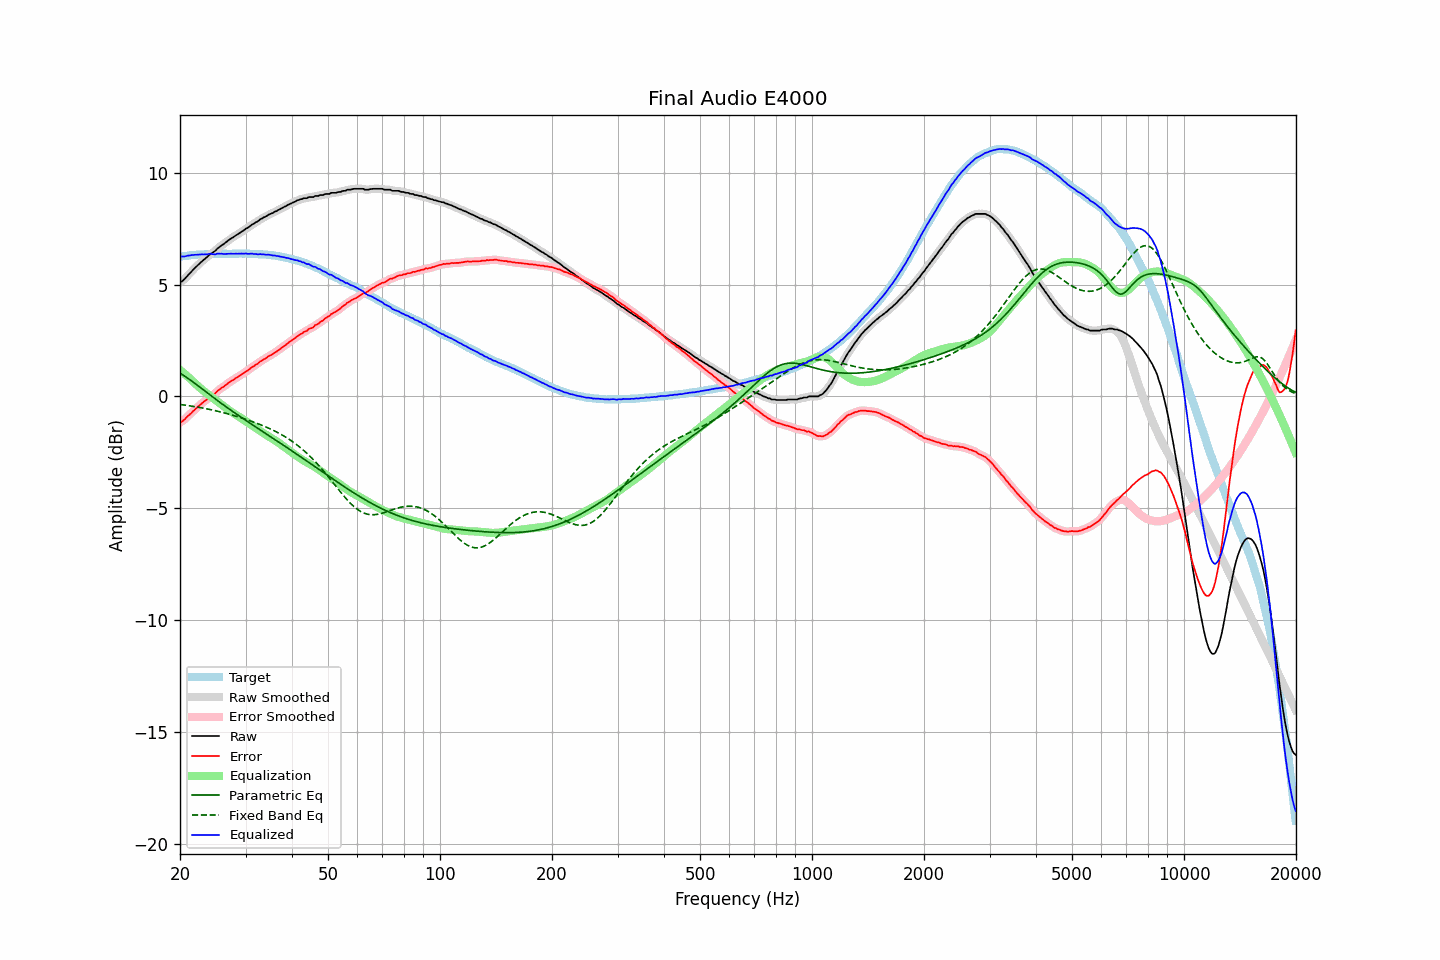

Data behind this chart, as committed beside it:
frequency, raw, error, smoothed, error_smoothed, equalization, parametric_eq, fixed_band_eq, equalized_raw, equalized_smoothed, target
20.00, 5.10, -1.15, 5.09, -1.16, 1.18, 1.04, -0.36, 6.28, 6.27, 6.25
20.20, 5.13, -1.13, 5.14, -1.12, 1.12, 1.00, -0.37, 6.25, 6.26, 6.26
20.40, 5.19, -1.08, 5.20, -1.07, 1.06, 0.95, -0.38, 6.25, 6.26, 6.27
20.61, 5.26, -1.02, 5.26, -1.02, 1.00, 0.90, -0.39, 6.26, 6.26, 6.28
20.81, 5.34, -0.94, 5.34, -0.95, 0.94, 0.85, -0.40, 6.28, 6.27, 6.28
21.02, 5.42, -0.87, 5.42, -0.88, 0.87, 0.80, -0.41, 6.29, 6.29, 6.29
21.23, 5.49, -0.81, 5.49, -0.81, 0.81, 0.75, -0.42, 6.30, 6.30, 6.30
21.44, 5.57, -0.75, 5.57, -0.74, 0.75, 0.70, -0.43, 6.32, 6.32, 6.32
21.66, 5.65, -0.67, 5.65, -0.68, 0.68, 0.65, -0.44, 6.32, 6.32, 6.32
21.87, 5.72, -0.61, 5.72, -0.61, 0.61, 0.59, -0.45, 6.33, 6.33, 6.33
22.09, 5.79, -0.54, 5.79, -0.54, 0.54, 0.54, -0.47, 6.33, 6.33, 6.33
22.31, 5.86, -0.48, 5.86, -0.47, 0.48, 0.48, -0.48, 6.34, 6.34, 6.34
22.54, 5.93, -0.41, 5.93, -0.41, 0.41, 0.43, -0.49, 6.34, 6.34, 6.34
22.76, 6.00, -0.35, 6.00, -0.35, 0.35, 0.37, -0.50, 6.35, 6.34, 6.35
22.99, 6.06, -0.29, 6.06, -0.29, 0.29, 0.32, -0.52, 6.35, 6.35, 6.35
23.22, 6.12, -0.23, 6.12, -0.23, 0.23, 0.26, -0.53, 6.35, 6.35, 6.35
23.45, 6.18, -0.18, 6.18, -0.17, 0.17, 0.21, -0.55, 6.35, 6.35, 6.36
23.69, 6.24, -0.12, 6.25, -0.11, 0.12, 0.15, -0.56, 6.35, 6.36, 6.35
23.92, 6.31, -0.04, 6.31, -0.05, 0.06, 0.10, -0.58, 6.37, 6.37, 6.35
24.16, 6.37, 0.01, 6.36, -0.00, 0.01, 0.05, -0.59, 6.38, 6.37, 6.36
24.40, 6.41, 0.04, 6.41, 0.04, -0.05, -0.01, -0.61, 6.36, 6.36, 6.37
24.65, 6.46, 0.09, 6.46, 0.09, -0.10, -0.06, -0.62, 6.36, 6.36, 6.37
24.89, 6.51, 0.14, 6.52, 0.15, -0.16, -0.12, -0.64, 6.35, 6.36, 6.37
25.14, 6.59, 0.22, 6.58, 0.21, -0.21, -0.17, -0.66, 6.38, 6.37, 6.37
25.39, 6.65, 0.28, 6.65, 0.28, -0.27, -0.22, -0.67, 6.38, 6.38, 6.37
25.65, 6.70, 0.33, 6.70, 0.33, -0.32, -0.28, -0.69, 6.38, 6.38, 6.37
25.91, 6.76, 0.39, 6.75, 0.38, -0.38, -0.33, -0.71, 6.38, 6.37, 6.37
26.16, 6.80, 0.42, 6.80, 0.43, -0.44, -0.38, -0.73, 6.37, 6.37, 6.38
26.43, 6.86, 0.48, 6.86, 0.48, -0.49, -0.43, -0.75, 6.37, 6.37, 6.38
26.69, 6.91, 0.53, 6.91, 0.54, -0.54, -0.48, -0.76, 6.37, 6.37, 6.38
26.96, 6.97, 0.60, 6.97, 0.59, -0.59, -0.53, -0.78, 6.38, 6.38, 6.37
27.23, 7.02, 0.65, 7.02, 0.65, -0.64, -0.58, -0.80, 6.38, 6.38, 6.37
27.50, 7.07, 0.70, 7.07, 0.69, -0.69, -0.63, -0.82, 6.38, 6.38, 6.37
27.77, 7.11, 0.73, 7.11, 0.74, -0.74, -0.68, -0.85, 6.37, 6.38, 6.38
28.05, 7.16, 0.78, 7.16, 0.78, -0.78, -0.73, -0.87, 6.38, 6.38, 6.38
28.33, 7.21, 0.83, 7.21, 0.83, -0.83, -0.78, -0.89, 6.38, 6.38, 6.38
28.62, 7.25, 0.87, 7.25, 0.87, -0.87, -0.83, -0.91, 6.38, 6.38, 6.38
28.90, 7.30, 0.91, 7.30, 0.92, -0.92, -0.88, -0.93, 6.38, 6.38, 6.39
29.19, 7.35, 0.97, 7.34, 0.96, -0.96, -0.93, -0.96, 6.39, 6.38, 6.38
29.48, 7.39, 1.01, 7.40, 1.01, -1.01, -0.98, -0.98, 6.38, 6.39, 6.38
29.78, 7.44, 1.06, 7.44, 1.06, -1.06, -1.03, -1.00, 6.38, 6.38, 6.38
30.08, 7.50, 1.11, 7.49, 1.10, -1.11, -1.08, -1.03, 6.39, 6.38, 6.39
30.38, 7.53, 1.15, 7.54, 1.16, -1.16, -1.12, -1.05, 6.37, 6.38, 6.38
30.68, 7.58, 1.20, 7.59, 1.21, -1.21, -1.17, -1.08, 6.37, 6.38, 6.38
30.99, 7.64, 1.26, 7.63, 1.26, -1.26, -1.22, -1.10, 6.38, 6.37, 6.37
31.30, 7.69, 1.32, 7.68, 1.31, -1.31, -1.27, -1.13, 6.38, 6.38, 6.37
31.61, 7.72, 1.35, 7.73, 1.36, -1.36, -1.31, -1.15, 6.36, 6.37, 6.37
31.93, 7.78, 1.42, 7.77, 1.40, -1.41, -1.36, -1.18, 6.37, 6.36, 6.36
32.24, 7.81, 1.44, 7.82, 1.46, -1.46, -1.41, -1.21, 6.35, 6.36, 6.37
32.57, 7.86, 1.51, 7.86, 1.51, -1.51, -1.45, -1.23, 6.35, 6.36, 6.35
32.89, 7.92, 1.57, 7.91, 1.56, -1.56, -1.50, -1.26, 6.37, 6.36, 6.35
33.22, 7.95, 1.60, 7.96, 1.61, -1.60, -1.55, -1.29, 6.35, 6.35, 6.35
33.55, 8.00, 1.65, 7.99, 1.65, -1.65, -1.60, -1.32, 6.35, 6.35, 6.35
33.89, 8.03, 1.69, 8.03, 1.69, -1.69, -1.64, -1.35, 6.34, 6.34, 6.34
34.23, 8.07, 1.74, 8.08, 1.74, -1.74, -1.69, -1.38, 6.33, 6.34, 6.33
34.57, 8.12, 1.79, 8.11, 1.78, -1.78, -1.74, -1.41, 6.34, 6.33, 6.33
34.92, 8.15, 1.83, 8.15, 1.83, -1.82, -1.79, -1.45, 6.32, 6.32, 6.32
35.27, 8.18, 1.86, 8.18, 1.87, -1.87, -1.83, -1.48, 6.31, 6.31, 6.32
35.62, 8.21, 1.91, 8.21, 1.91, -1.91, -1.88, -1.52, 6.30, 6.30, 6.30
35.97, 8.26, 1.96, 8.25, 1.96, -1.96, -1.93, -1.55, 6.30, 6.29, 6.30
... 635 more rows
